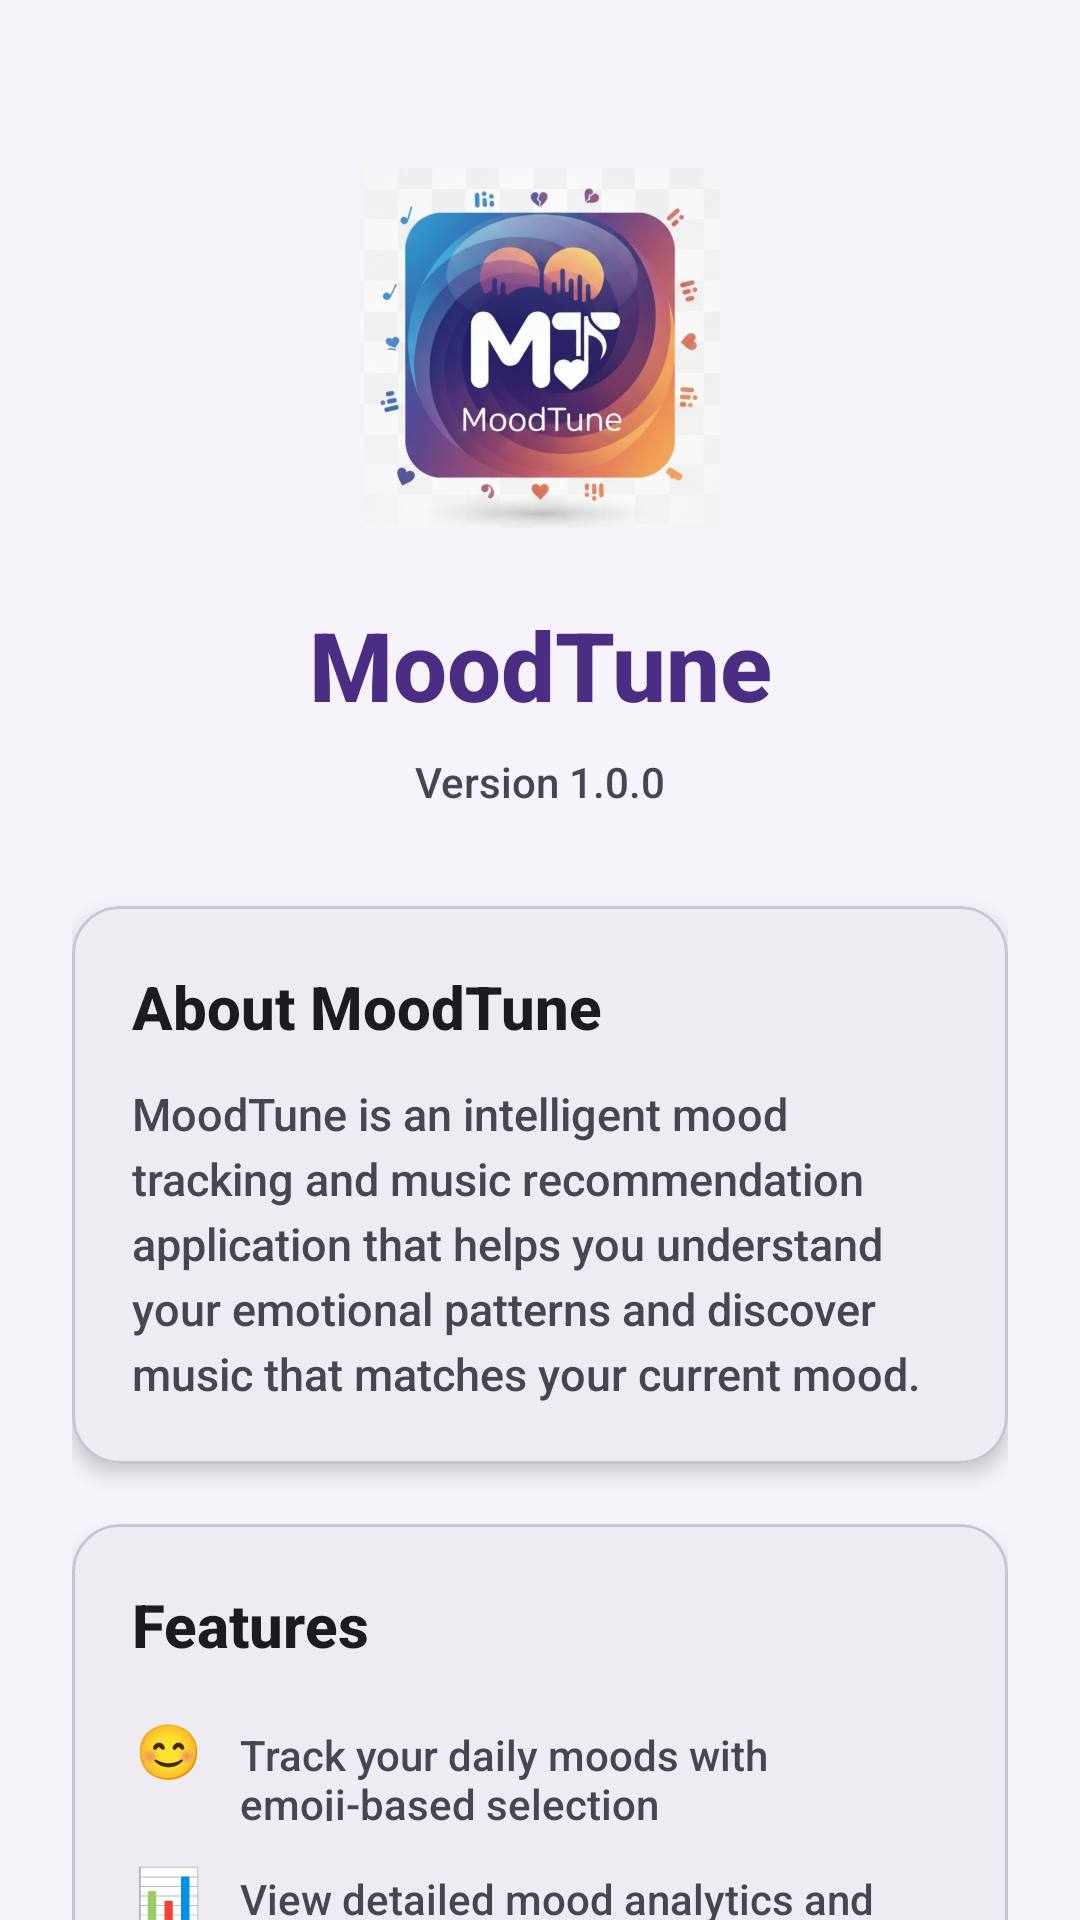

Write the Android layout XML for this screen, with the resource values it uses.
<!-- AndroidManifest.xml: application theme Theme.MoodTune -->
<!-- res/layout/activity_about.xml -->
<?xml version="1.0" encoding="utf-8"?>
<androidx.core.widget.NestedScrollView xmlns:android="http://schemas.android.com/apk/res/android"
    xmlns:app="http://schemas.android.com/apk/res-auto"
    android:layout_width="match_parent"
    android:layout_height="match_parent"
    android:background="@color/md_theme_background"
    android:fillViewport="true">

    <androidx.constraintlayout.widget.ConstraintLayout
        android:layout_width="match_parent"
        android:layout_height="wrap_content"
        android:padding="24dp">

        
        <ImageView
            android:id="@+id/ivAppLogo"
            android:layout_width="120dp"
            android:layout_height="120dp"
            android:src="@drawable/logo_moodtune"
            android:scaleType="centerCrop"
            android:contentDescription="@string/app_name"
            app:layout_constraintTop_toTopOf="parent"
            app:layout_constraintStart_toStartOf="parent"
            app:layout_constraintEnd_toEndOf="parent"
            android:layout_marginTop="32dp" />

        
        <TextView
            android:id="@+id/tvAppName"
            android:layout_width="wrap_content"
            android:layout_height="wrap_content"
            android:text="@string/app_name"
            android:textSize="32sp"
            android:textStyle="bold"
            android:textColor="@color/md_theme_primary"
            android:layout_marginTop="24dp"
            app:layout_constraintTop_toBottomOf="@id/ivAppLogo"
            app:layout_constraintStart_toStartOf="parent"
            app:layout_constraintEnd_toEndOf="parent" />

        
        <TextView
            android:id="@+id/tvVersion"
            android:layout_width="wrap_content"
            android:layout_height="wrap_content"
            android:text="Version 1.0.0"
            android:textSize="14sp"
            android:textColor="@color/md_theme_onSurfaceVariant"
            android:layout_marginTop="8dp"
            app:layout_constraintTop_toBottomOf="@id/tvAppName"
            app:layout_constraintStart_toStartOf="parent"
            app:layout_constraintEnd_toEndOf="parent" />

        
        <com.google.android.material.card.MaterialCardView
            android:id="@+id/cardDescription"
            android:layout_width="0dp"
            android:layout_height="wrap_content"
            android:layout_marginTop="32dp"
            app:cardCornerRadius="16dp"
            app:cardElevation="4dp"
            app:cardBackgroundColor="@color/md_theme_surface"
            app:layout_constraintTop_toBottomOf="@id/tvVersion"
            app:layout_constraintStart_toStartOf="parent"
            app:layout_constraintEnd_toEndOf="parent">

            <LinearLayout
                android:layout_width="match_parent"
                android:layout_height="wrap_content"
                android:orientation="vertical"
                android:padding="20dp">

                <TextView
                    android:layout_width="match_parent"
                    android:layout_height="wrap_content"
                    android:text="About MoodTune"
                    android:textSize="20sp"
                    android:textStyle="bold"
                    android:textColor="@color/md_theme_onSurface"
                    android:layout_marginBottom="12dp" />

                <TextView
                    android:layout_width="match_parent"
                    android:layout_height="wrap_content"
                    android:text="MoodTune is an intelligent mood tracking and music recommendation application that helps you understand your emotional patterns and discover music that matches your current mood."
                    android:textSize="15sp"
                    android:textColor="@color/md_theme_onSurfaceVariant"
                    android:lineSpacingExtra="4dp" />
            </LinearLayout>
        </com.google.android.material.card.MaterialCardView>

        
        <com.google.android.material.card.MaterialCardView
            android:id="@+id/cardFeatures"
            android:layout_width="0dp"
            android:layout_height="wrap_content"
            android:layout_marginTop="20dp"
            app:cardCornerRadius="16dp"
            app:cardElevation="4dp"
            app:cardBackgroundColor="@color/md_theme_surface"
            app:layout_constraintTop_toBottomOf="@id/cardDescription"
            app:layout_constraintStart_toStartOf="parent"
            app:layout_constraintEnd_toEndOf="parent">

            <LinearLayout
                android:layout_width="match_parent"
                android:layout_height="wrap_content"
                android:orientation="vertical"
                android:padding="20dp">

                <TextView
                    android:layout_width="match_parent"
                    android:layout_height="wrap_content"
                    android:text="Features"
                    android:textSize="20sp"
                    android:textStyle="bold"
                    android:textColor="@color/md_theme_onSurface"
                    android:layout_marginBottom="16dp" />

                
                <LinearLayout
                    android:layout_width="match_parent"
                    android:layout_height="wrap_content"
                    android:orientation="horizontal"
                    android:layout_marginBottom="12dp">

                    <TextView
                        android:layout_width="24dp"
                        android:layout_height="24dp"
                        android:text="😊"
                        android:textSize="18sp"
                        android:gravity="center" />

                    <TextView
                        android:layout_width="0dp"
                        android:layout_height="36dp"
                        android:layout_marginStart="12dp"
                        android:layout_weight="1"
                        android:text="Track your daily moods with emoji-based selection"
                        android:textColor="@color/md_theme_onSurfaceVariant"
                        android:textSize="14sp" />
                </LinearLayout>

                
                <LinearLayout
                    android:layout_width="match_parent"
                    android:layout_height="wrap_content"
                    android:orientation="horizontal"
                    android:layout_marginBottom="12dp">

                    <TextView
                        android:layout_width="24dp"
                        android:layout_height="24dp"
                        android:text="📊"
                        android:textSize="18sp"
                        android:gravity="center" />

                    <TextView
                        android:layout_width="0dp"
                        android:layout_height="wrap_content"
                        android:layout_weight="1"
                        android:layout_marginStart="12dp"
                        android:text="View detailed mood analytics and reports"
                        android:textSize="14sp"
                        android:textColor="@color/md_theme_onSurfaceVariant" />
                </LinearLayout>

                
                <LinearLayout
                    android:layout_width="match_parent"
                    android:layout_height="wrap_content"
                    android:orientation="horizontal"
                    android:layout_marginBottom="12dp">

                    <TextView
                        android:layout_width="24dp"
                        android:layout_height="24dp"
                        android:text="🎵"
                        android:textSize="18sp"
                        android:gravity="center" />

                    <TextView
                        android:layout_width="0dp"
                        android:layout_height="wrap_content"
                        android:layout_weight="1"
                        android:layout_marginStart="12dp"
                        android:text="Get personalized music recommendations"
                        android:textSize="14sp"
                        android:textColor="@color/md_theme_onSurfaceVariant" />
                </LinearLayout>

                
                <LinearLayout
                    android:layout_width="match_parent"
                    android:layout_height="wrap_content"
                    android:orientation="horizontal">

                    <TextView
                        android:layout_width="24dp"
                        android:layout_height="24dp"
                        android:text="🤖"
                        android:textSize="18sp"
                        android:gravity="center" />

                    <TextView
                        android:layout_width="0dp"
                        android:layout_height="wrap_content"
                        android:layout_weight="1"
                        android:layout_marginStart="12dp"
                        android:text="AI-powered chatbot for mood support"
                        android:textSize="14sp"
                        android:textColor="@color/md_theme_onSurfaceVariant" />
                </LinearLayout>
            </LinearLayout>
        </com.google.android.material.card.MaterialCardView>

        
        <com.google.android.material.card.MaterialCardView
            android:id="@+id/cardDeveloper"
            android:layout_width="0dp"
            android:layout_height="wrap_content"
            android:layout_marginTop="20dp"
            android:layout_marginBottom="32dp"
            app:cardCornerRadius="16dp"
            app:cardElevation="4dp"
            app:cardBackgroundColor="@color/md_theme_surface"
            app:layout_constraintTop_toBottomOf="@id/cardFeatures"
            app:layout_constraintStart_toStartOf="parent"
            app:layout_constraintEnd_toEndOf="parent"
            app:layout_constraintBottom_toBottomOf="parent">

            <LinearLayout
                android:layout_width="match_parent"
                android:layout_height="wrap_content"
                android:orientation="vertical"
                android:padding="20dp"
                android:gravity="center">

                <TextView
                    android:layout_width="wrap_content"
                    android:layout_height="wrap_content"
                    android:text="Developed with ❤️"
                    android:textSize="16sp"
                    android:textColor="@color/md_theme_onSurfaceVariant"
                    android:layout_marginBottom="8dp" />

                <TextView
                    android:layout_width="wrap_content"
                    android:layout_height="wrap_content"
                    android:text="© 2025 MoodTune"
                    android:textSize="12sp"
                    android:textColor="@color/md_theme_onSurfaceVariant" />
            </LinearLayout>
        </com.google.android.material.card.MaterialCardView>

    </androidx.constraintlayout.widget.ConstraintLayout>

</androidx.core.widget.NestedScrollView>
<!-- resources referenced by this layout -->
<resources>
  <color name="md_theme_background">#F6F4FA</color>
  <color name="md_theme_onSurface">#1C1B1F</color>
  <color name="md_theme_onSurfaceVariant">#49454F</color>
  <color name="md_theme_primary">#4B2E83</color>
  <color name="md_theme_surface">#FFFFFF</color>
  <!-- drawable logo_moodtune: jpg bitmap (drawable, 57611 bytes) -->
  <string name="app_name">MoodTune</string>
  <style name="Theme.MoodTune" parent="Theme.Material3.DayNight.NoActionBar">
          <item name="colorPrimary">@color/md_theme_primary</item>
          <item name="colorOnPrimary">@color/md_theme_onPrimary</item>
          <item name="colorPrimaryContainer">@color/md_theme_primaryContainer</item>
          <item name="colorOnPrimaryContainer">@color/md_theme_onPrimaryContainer</item>
          
          <item name="colorSecondary">@color/md_theme_secondary</item>
          <item name="colorOnSecondary">@color/md_theme_onSecondary</item>
          <item name="colorSecondaryContainer">@color/md_theme_secondaryContainer</item>
          <item name="colorOnSecondaryContainer">@color/md_theme_onSecondaryContainer</item>
          
          <item name="colorTertiary">@color/md_theme_tertiary</item>
          <item name="colorOnTertiary">@color/md_theme_onTertiary</item>
          <item name="colorTertiaryContainer">@color/md_theme_tertiaryContainer</item>
          <item name="colorOnTertiaryContainer">@color/md_theme_onTertiaryContainer</item>
          
          <item name="colorError">@color/md_theme_error</item>
          <item name="colorOnError">@color/md_theme_onError</item>
          <item name="colorErrorContainer">@color/md_theme_errorContainer</item>
          <item name="colorOnErrorContainer">@color/md_theme_onErrorContainer</item>
          
          <item name="android:colorBackground">@color/md_theme_background</item>
          <item name="colorOnBackground">@color/md_theme_onBackground</item>
          
          <item name="colorSurface">@color/md_theme_surface</item>
          <item name="colorOnSurface">@color/md_theme_onSurface</item>
          <item name="colorSurfaceVariant">@color/md_theme_surfaceVariant</item>
          <item name="colorOnSurfaceVariant">@color/md_theme_onSurfaceVariant</item>
          
          <item name="colorOutline">@color/md_theme_outline</item>
          <item name="colorOutlineVariant">@color/md_theme_outlineVariant</item>
          
          <item name="android:statusBarColor">@android:color/transparent</item>
          <item name="android:navigationBarColor">@android:color/transparent</item>
          <item name="android:windowLightStatusBar">true</item>
          <item name="android:windowLightNavigationBar">true</item>
          
          <item name="android:textColorPrimary">@color/md_theme_onSurface</item>
          <item name="android:textColorSecondary">@color/md_theme_onSurfaceVariant</item>
          
          <item name="android:fontFamily">sans-serif-medium</item>
      </style>
  <color name="md_theme_onPrimary">#FFFFFF</color>
  <color name="md_theme_primaryContainer">#E8E3F3</color>
  <color name="md_theme_onPrimaryContainer">#1A0D2E</color>
  <color name="md_theme_secondary">#4A6FA5</color>
  <color name="md_theme_onSecondary">#FFFFFF</color>
  <color name="md_theme_secondaryContainer">#D6E3F0</color>
  <color name="md_theme_onSecondaryContainer">#0A1A2E</color>
  <color name="md_theme_tertiary">#F2A65A</color>
  <color name="md_theme_onTertiary">#FFFFFF</color>
  <color name="md_theme_tertiaryContainer">#FFE0C2</color>
  <color name="md_theme_onTertiaryContainer">#3D1F00</color>
  <color name="md_theme_error">#BA1A1A</color>
  <color name="md_theme_onError">#FFFFFF</color>
  <color name="md_theme_errorContainer">#FFDAD6</color>
  <color name="md_theme_onErrorContainer">#410002</color>
  <color name="md_theme_onBackground">#1C1B1F</color>
  <color name="md_theme_surfaceVariant">#E8E3F3</color>
  <color name="md_theme_outline">#C7BFE6</color>
  <color name="md_theme_outlineVariant">#CAC4D0</color>
</resources>
